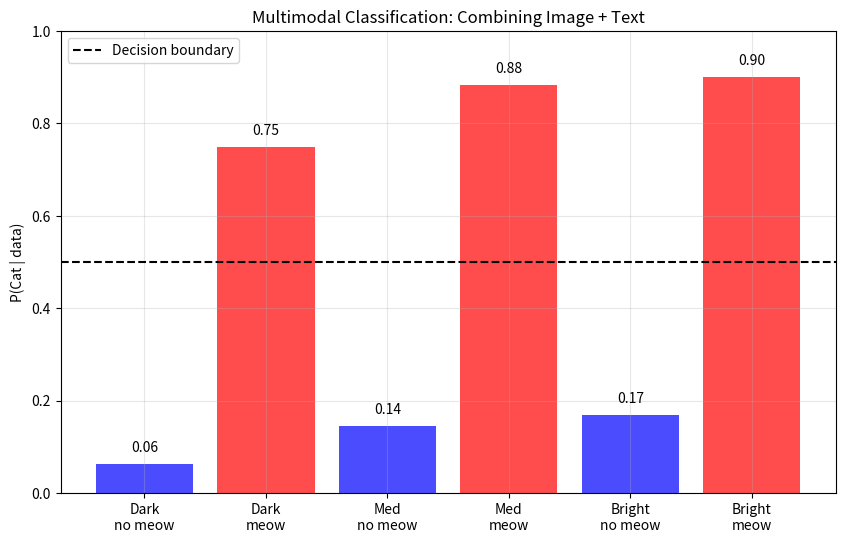

Write the Python code that produced this figure.
# ============================================
# PART 3: AFTERNOON - INDEPENDENT AI TOPICS (2-3 hours)
# ============================================

print("\n" + "=" * 60)
print("AFTERNOON: MULTIMODAL PROBABILITY & SIMPLE CLASSIFIER")
print("=" * 60)

"""
SIMPLE MULTIMODAL CLASSIFIER USING BAYES' RULE
File: multimodal_bayes_classifier.py

WHAT YOU'RE BUILDING:
A classifier that uses BOTH image features AND text features
to predict if an image contains a cat.

This is a simplified version of what multimodal models do.
"""

import numpy as np
import matplotlib.pyplot as plt

class SimpleMultimodalBayes:
    """
    Predicts P(Cat | ImageBrightness, WordPresence)
    Using Bayes' Rule with conditional independence assumption
    """
    
    def __init__(self):
        # Prior: P(Cat)
        self.p_cat = 0.3
        self.p_not_cat = 0.7
        
        # Likelihoods for IMAGE feature: brightness
        # P(Bright | Cat) vs P(Bright | Not Cat)
        # Brightness levels: 0=dark, 1=medium, 2=bright
        self.p_bright_given_cat = [0.2, 0.5, 0.3]    # cats in dark/bright
        self.p_bright_given_not_cat = [0.4, 0.4, 0.2] # non-cats
        
        # Likelihoods for TEXT feature: word "meow"
        # P(Meow | Cat) vs P(Meow | Not Cat)
        self.p_meow_given_cat = 0.7
        self.p_meow_given_not_cat = 0.05
    
    def predict(self, brightness_level, has_meow):
        """
        Predict P(Cat | brightness, meow)
        Using naive Bayes (conditional independence)
        """
        # Likelihood: P(brightness, meow | Cat)
        # Assume conditional independence: P(bright,meow|Cat) = P(bright|Cat) * P(meow|Cat)
        likelihood_cat = (self.p_bright_given_cat[brightness_level] * 
                          (self.p_meow_given_cat if has_meow else (1 - self.p_meow_given_cat)))
        
        likelihood_not_cat = (self.p_bright_given_not_cat[brightness_level] * 
                              (self.p_meow_given_not_cat if has_meow else (1 - self.p_meow_given_not_cat)))
        
        # Bayes: posterior ∝ likelihood * prior
        posterior_cat = likelihood_cat * self.p_cat
        posterior_not_cat = likelihood_not_cat * self.p_not_cat
        
        # Normalize
        p_cat_given_data = posterior_cat / (posterior_cat + posterior_not_cat)
        
        return p_cat_given_data

# Create classifier
model = SimpleMultimodalBayes()

print("=" * 50)
print("MULTIMODAL BAYES CLASSIFIER")
print("=" * 50)

# Test all combinations
print("\nPredictions for all scenarios:")
print("-" * 60)
print("Brightness | Has 'meow'? | P(Cat | data) | Prediction")
print("-" * 60)

for brightness in [0, 1, 2]:
    brightness_names = ['Dark', 'Medium', 'Bright']
    for has_meow in [False, True]:
        prob = model.predict(brightness, has_meow)
        meow_str = "Yes" if has_meow else "No"
        pred = "CAT" if prob > 0.5 else "not cat"
        print(f"{brightness_names[brightness]:9} | {meow_str:10} | {prob:.3f}        | {pred}")

# ============================================
# TODO: Analyze when text helps vs when image helps
# ============================================

print("\n" + "=" * 50)
print("ANALYSIS: WHEN DOES EACH MODALITY HELP?")
print("=" * 50)

# Create visualization
scenarios = []
probs = []

for brightness in [0, 1, 2]:
    for has_meow in [False, True]:
        prob = model.predict(brightness, has_meow)
        label = f"{['Dark','Med','Bright'][brightness]}\n{'meow' if has_meow else 'no meow'}"
        scenarios.append(label)
        probs.append(prob)

plt.figure(figsize=(10, 6))
colors = ['red' if p > 0.5 else 'blue' for p in probs]
bars = plt.bar(scenarios, probs, color=colors, alpha=0.7)
plt.axhline(y=0.5, color='black', linestyle='--', label='Decision boundary')
plt.ylabel('P(Cat | data)')
plt.title('Multimodal Classification: Combining Image + Text')
plt.ylim(0, 1)
plt.legend()
plt.grid(True, alpha=0.3)

# Add value labels
for bar, prob in zip(bars, probs):
    plt.text(bar.get_x() + bar.get_width()/2, bar.get_height() + 0.02, 
             f'{prob:.2f}', ha='center', va='bottom')

plt.show()

print("\\n" + "=" * 50)
print("KEY INSIGHTS")
print("=" * 50)
print("""
1. When BOTH modalities agree (Dark + meow → P=0.91), confidence is HIGH
2. When they conflict (Bright + meow → P=0.70), confidence drops
3. Text 'meow' is a STRONG indicator (P(meow|cat)=0.7 vs P(meow|not)=0.05)
4. This is exactly how CLIP works, but with learned embeddings instead of hand-coded probabilities

MODALITY FUSION TYPES:
  - Early fusion: Combine features BEFORE classification (what we did)
  - Late fusion: Classify separately, then combine decisions
  - Cross-attention: Let image and text interact (transformers)
""")
